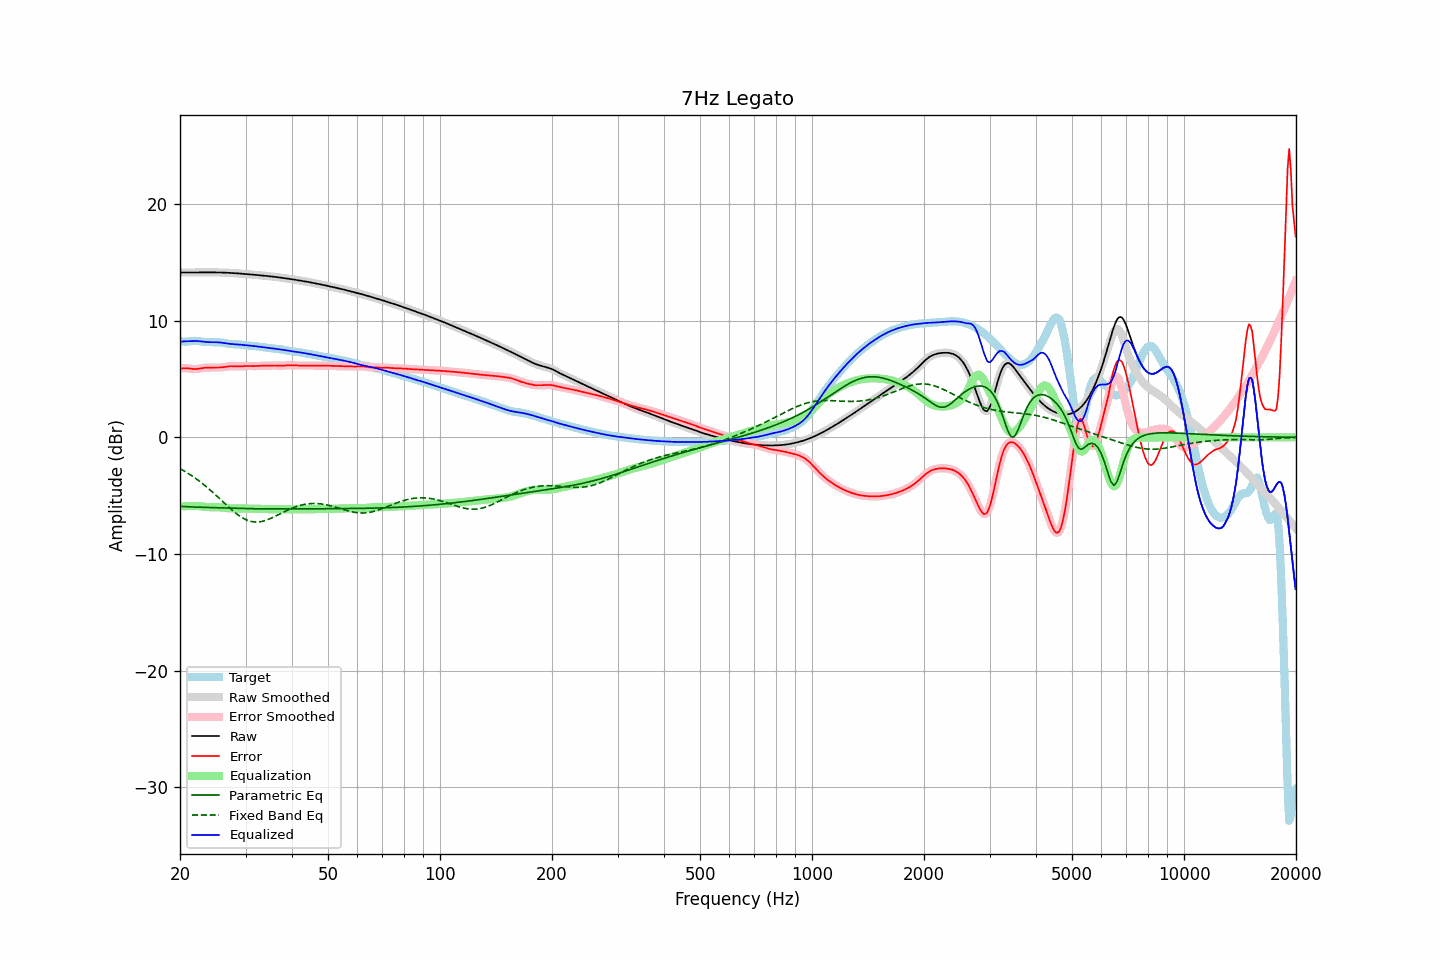

Data behind this chart, as committed beside it:
frequency, raw, error, smoothed, error_smoothed, equalization, parametric_eq, fixed_band_eq, equalized_raw, equalized_smoothed, target
20.00, 14.13, 5.89, 14.13, 5.88, -5.93, -5.91, -2.68, 8.20, 8.20, 8.24
20.20, 14.13, 5.90, 14.13, 5.91, -5.92, -5.92, -2.76, 8.21, 8.21, 8.23
20.40, 14.13, 5.92, 14.13, 5.92, -5.91, -5.93, -2.83, 8.22, 8.22, 8.21
20.61, 14.13, 5.93, 14.13, 5.93, -5.90, -5.94, -2.91, 8.23, 8.23, 8.20
20.81, 14.13, 5.93, 14.13, 5.93, -5.89, -5.94, -3.00, 8.24, 8.24, 8.20
21.02, 14.13, 5.92, 14.13, 5.92, -5.89, -5.95, -3.08, 8.24, 8.24, 8.21
21.23, 14.13, 5.90, 14.13, 5.90, -5.89, -5.96, -3.17, 8.24, 8.24, 8.23
21.44, 14.13, 5.88, 14.13, 5.88, -5.88, -5.96, -3.26, 8.25, 8.25, 8.25
21.66, 14.13, 5.86, 14.13, 5.86, -5.88, -5.97, -3.35, 8.26, 8.26, 8.27
21.87, 14.13, 5.85, 14.13, 5.85, -5.87, -5.97, -3.45, 8.26, 8.26, 8.28
22.09, 14.13, 5.86, 14.13, 5.86, -5.87, -5.98, -3.54, 8.26, 8.26, 8.28
22.31, 14.14, 5.87, 14.14, 5.87, -5.88, -5.98, -3.65, 8.25, 8.25, 8.26
22.54, 14.14, 5.89, 14.14, 5.89, -5.89, -5.99, -3.75, 8.24, 8.24, 8.25
22.76, 14.14, 5.92, 14.14, 5.92, -5.91, -5.99, -3.85, 8.23, 8.23, 8.22
22.99, 14.14, 5.94, 14.14, 5.94, -5.93, -5.99, -3.96, 8.21, 8.21, 8.20
23.22, 14.14, 5.96, 14.14, 5.96, -5.95, -6.00, -4.07, 8.19, 8.19, 8.18
23.45, 14.14, 5.97, 14.14, 5.97, -5.96, -6.00, -4.18, 8.18, 8.18, 8.17
23.69, 14.14, 5.98, 14.14, 5.98, -5.97, -6.01, -4.30, 8.17, 8.17, 8.16
23.92, 14.14, 5.98, 14.14, 5.98, -5.98, -6.01, -4.42, 8.16, 8.16, 8.16
24.16, 14.14, 5.98, 14.14, 5.98, -5.98, -6.02, -4.54, 8.16, 8.16, 8.16
24.40, 14.14, 5.98, 14.14, 5.98, -5.98, -6.02, -4.66, 8.16, 8.16, 8.16
24.65, 14.14, 5.98, 14.14, 5.98, -5.98, -6.02, -4.79, 8.16, 8.16, 8.16
24.89, 14.14, 5.98, 14.14, 5.98, -5.98, -6.03, -4.91, 8.16, 8.16, 8.16
25.14, 14.14, 5.98, 14.14, 5.98, -5.98, -6.03, -5.04, 8.15, 8.15, 8.15
25.39, 14.13, 5.98, 14.13, 5.98, -5.99, -6.04, -5.17, 8.15, 8.15, 8.15
25.65, 14.13, 5.99, 14.13, 5.99, -6.00, -6.04, -5.30, 8.13, 8.13, 8.14
25.91, 14.13, 6.00, 14.13, 6.00, -6.01, -6.04, -5.43, 8.12, 8.12, 8.13
26.16, 14.12, 6.02, 14.12, 6.02, -6.03, -6.05, -5.55, 8.10, 8.10, 8.11
26.43, 14.12, 6.04, 14.12, 6.04, -6.04, -6.05, -5.68, 8.07, 8.07, 8.08
26.69, 14.11, 6.06, 14.11, 6.06, -6.06, -6.06, -5.81, 8.05, 8.05, 8.05
26.96, 14.11, 6.09, 14.11, 6.08, -6.07, -6.06, -5.94, 8.03, 8.03, 8.02
27.23, 14.10, 6.10, 14.10, 6.10, -6.08, -6.07, -6.06, 8.02, 8.02, 8.00
27.50, 14.09, 6.10, 14.09, 6.10, -6.09, -6.07, -6.19, 8.00, 8.00, 7.99
27.77, 14.08, 6.10, 14.08, 6.10, -6.09, -6.07, -6.31, 7.99, 7.99, 7.99
28.05, 14.07, 6.09, 14.07, 6.09, -6.09, -6.08, -6.42, 7.98, 7.98, 7.98
28.33, 14.07, 6.08, 14.07, 6.08, -6.09, -6.08, -6.53, 7.97, 7.97, 7.98
28.62, 14.06, 6.08, 14.06, 6.08, -6.09, -6.09, -6.64, 7.96, 7.96, 7.98
28.90, 14.04, 6.08, 14.04, 6.08, -6.09, -6.09, -6.73, 7.95, 7.95, 7.96
29.19, 14.03, 6.09, 14.03, 6.09, -6.09, -6.09, -6.83, 7.94, 7.94, 7.94
29.48, 14.02, 6.10, 14.02, 6.10, -6.10, -6.10, -6.91, 7.92, 7.92, 7.92
29.78, 14.01, 6.11, 14.01, 6.11, -6.10, -6.10, -6.99, 7.91, 7.91, 7.90
30.08, 14.00, 6.12, 14.00, 6.12, -6.11, -6.10, -7.05, 7.89, 7.89, 7.88
30.38, 13.99, 6.12, 13.99, 6.12, -6.11, -6.11, -7.11, 7.88, 7.88, 7.87
30.68, 13.98, 6.12, 13.98, 6.12, -6.11, -6.11, -7.16, 7.86, 7.86, 7.86
30.99, 13.96, 6.11, 13.96, 6.11, -6.11, -6.11, -7.20, 7.85, 7.85, 7.85
31.30, 13.95, 6.11, 13.95, 6.11, -6.11, -6.11, -7.23, 7.84, 7.84, 7.84
31.61, 13.94, 6.11, 13.94, 6.11, -6.11, -6.12, -7.25, 7.83, 7.83, 7.83
31.93, 13.93, 6.11, 13.93, 6.11, -6.12, -6.12, -7.26, 7.81, 7.81, 7.82
32.24, 13.92, 6.11, 13.92, 6.11, -6.12, -6.12, -7.26, 7.80, 7.80, 7.80
32.57, 13.90, 6.12, 13.90, 6.12, -6.12, -6.12, -7.25, 7.78, 7.78, 7.78
32.89, 13.89, 6.13, 13.89, 6.13, -6.13, -6.13, -7.23, 7.76, 7.76, 7.75
33.22, 13.88, 6.14, 13.88, 6.14, -6.14, -6.13, -7.20, 7.74, 7.74, 7.73
33.55, 13.86, 6.15, 13.86, 6.15, -6.14, -6.13, -7.17, 7.72, 7.72, 7.71
33.89, 13.85, 6.15, 13.85, 6.15, -6.15, -6.13, -7.13, 7.70, 7.70, 7.70
34.23, 13.84, 6.15, 13.84, 6.15, -6.15, -6.13, -7.08, 7.68, 7.68, 7.69
34.57, 13.82, 6.15, 13.82, 6.15, -6.15, -6.13, -7.03, 7.67, 7.67, 7.67
34.92, 13.81, 6.15, 13.81, 6.15, -6.15, -6.13, -6.97, 7.65, 7.65, 7.66
35.27, 13.79, 6.15, 13.79, 6.15, -6.15, -6.13, -6.91, 7.64, 7.64, 7.64
35.62, 13.77, 6.16, 13.77, 6.16, -6.15, -6.13, -6.84, 7.62, 7.62, 7.62
35.97, 13.76, 6.16, 13.76, 6.16, -6.15, -6.13, -6.78, 7.61, 7.61, 7.60
... 635 more rows
